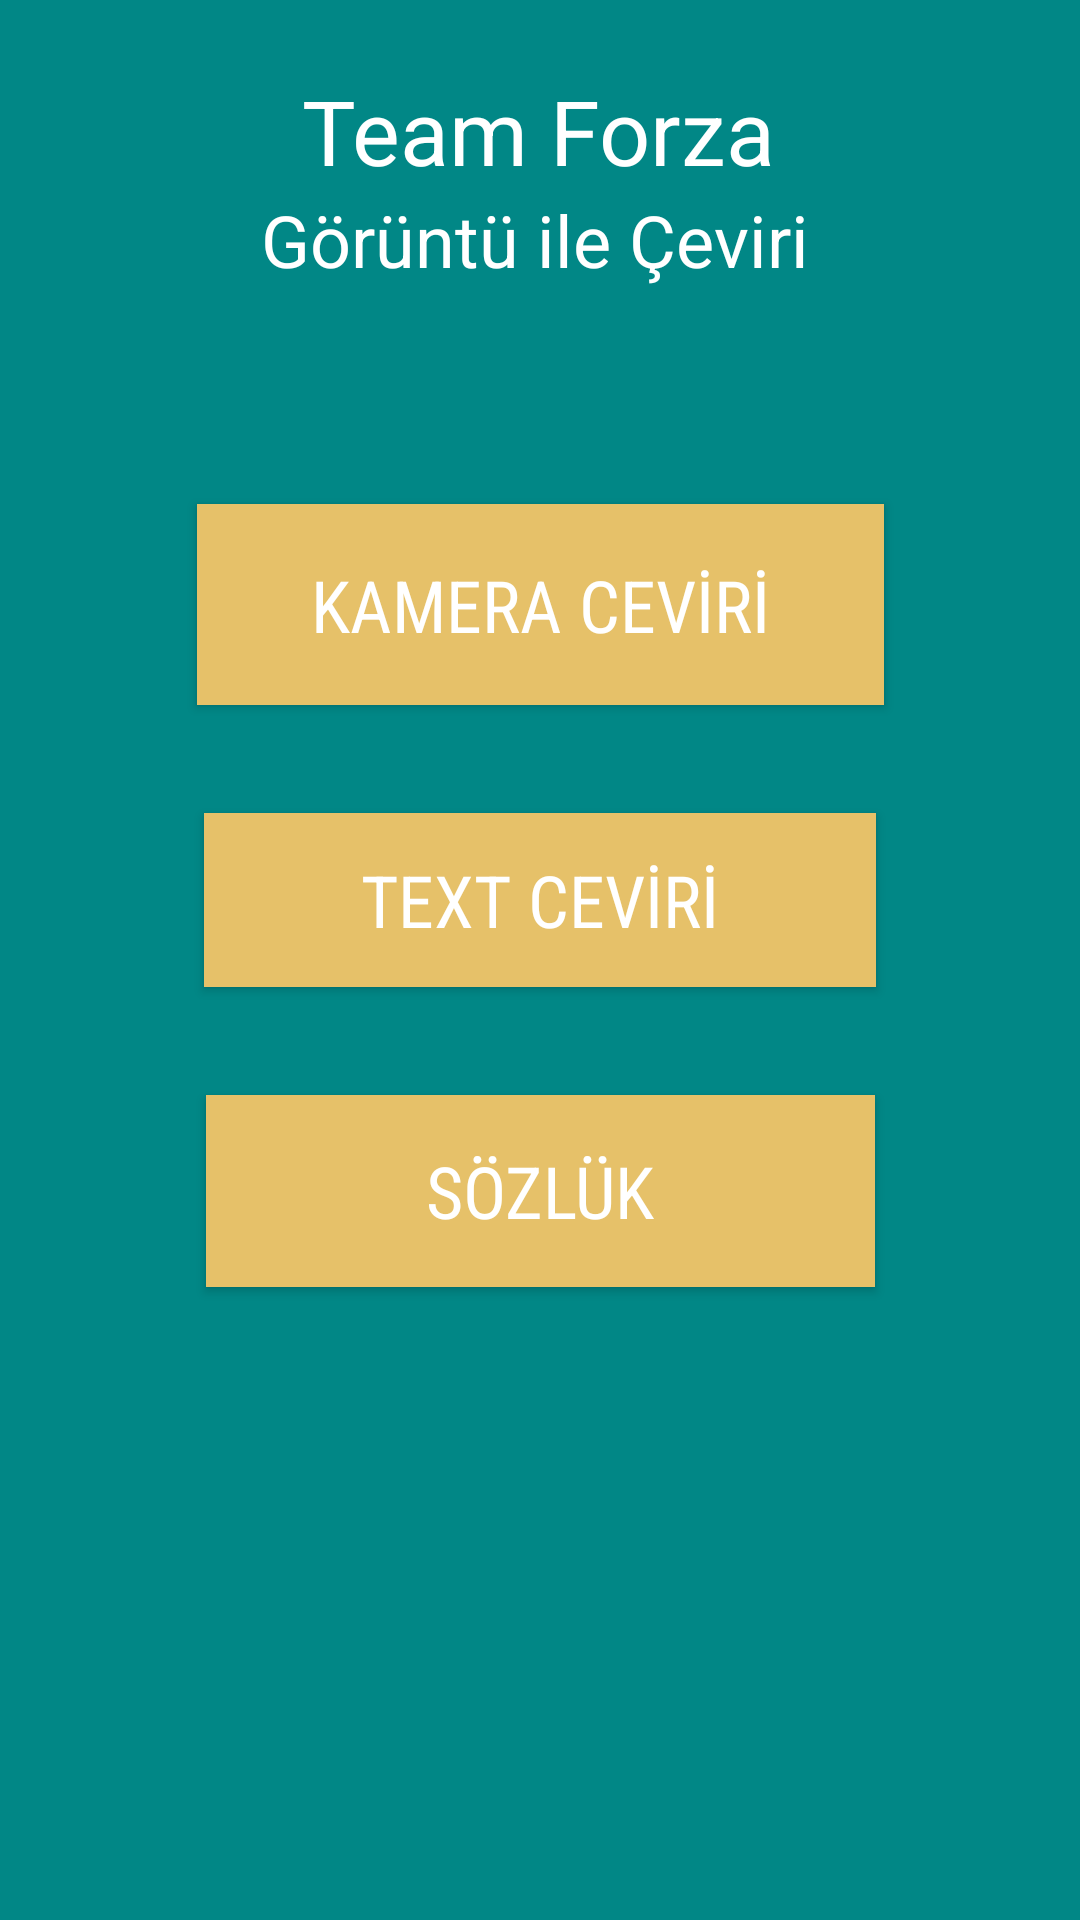

Here is an Android app screen rendered from its layout file. Give the layout XML and the strings, colors and styles it references.
<!-- AndroidManifest.xml: application theme AppTheme.ObjectDetection -->
<!-- res/layout/activity_main.xml -->
<?xml version="1.0" encoding="utf-8"?>
<androidx.constraintlayout.widget.ConstraintLayout xmlns:android="http://schemas.android.com/apk/res/android"
    xmlns:app="http://schemas.android.com/apk/res-auto"
    xmlns:tools="http://schemas.android.com/tools"
    android:layout_width="match_parent"
    android:layout_height="match_parent"
    android:background="@color/teal_700"
    tools:context=".MainActivity">


    <TextView
        android:id="@+id/textView2"
        android:layout_width="wrap_content"
        android:layout_height="wrap_content"
        android:layout_marginStart="21dp"
        android:layout_marginLeft="21dp"
        android:layout_marginBottom="72dp"
        android:gravity="center_horizontal"
        android:text="Görüntü ile Çeviri"
        android:textAlignment="center"
        android:textColor="#fff"
        android:textSize="24dp"
        app:layout_constraintBottom_toTopOf="@+id/button2"
        app:layout_constraintStart_toStartOf="@+id/button2"
        app:layout_constraintTop_toBottomOf="@+id/textView"
        tools:ignore="MissingConstraints" />

    <TextView
        android:id="@+id/textView"
        android:layout_width="wrap_content"
        android:layout_height="wrap_content"
        android:layout_marginTop="90dp"
        android:layout_marginEnd="11dp"
        android:layout_marginRight="11dp"
        android:text="Team Forza"
        android:textColor="#fff"
        android:textSize="30dp"
        app:layout_constraintBottom_toTopOf="@+id/textView2"
        app:layout_constraintEnd_toEndOf="@+id/textView2"
        app:layout_constraintTop_toTopOf="parent"
        tools:ignore="MissingConstraints" />

    <Button
        android:id="@+id/button3"
        android:layout_width="223dp"
        android:layout_height="64dp"
        android:layout_marginBottom="278dp"
        android:background="#E6C169"
        android:fontFamily="sans-serif-condensed"
        android:gravity="center"
        android:text="SÖZLÜK"
        android:textAlignment="center"
        android:textColor="#fff"
        android:textSize="24dp"
        app:layout_constraintBottom_toBottomOf="parent"
        app:layout_constraintEnd_toEndOf="parent"
        app:layout_constraintStart_toStartOf="parent"
        app:layout_constraintTop_toBottomOf="@+id/button"
        tools:ignore="MissingConstraints" />

    <Button
        android:id="@+id/button2"
        android:layout_width="229dp"
        android:layout_height="67dp"
        android:layout_marginBottom="36dp"
        android:background="#E6C169"
        android:fontFamily="sans-serif-condensed"
        android:gravity="center"
        android:text="KAMERA CEVİRİ"
        android:textAlignment="center"
        android:textColor="#fff"
        android:textSize="24dp"
        app:layout_constraintBottom_toTopOf="@+id/button"
        app:layout_constraintEnd_toEndOf="parent"
        app:layout_constraintStart_toStartOf="parent"
        app:layout_constraintTop_toBottomOf="@+id/textView2"
        tools:ignore="MissingConstraints" />

    <Button
        android:id="@+id/button"
        android:layout_width="224dp"
        android:layout_height="58dp"
        android:layout_marginBottom="36dp"
        android:background="#E6C169"
        android:fontFamily="sans-serif-condensed"
        android:gravity="center"
        android:text="TEXT CEVİRİ"
        android:textAlignment="center"
        android:textColor="#fff"
        android:textSize="24dp"
        app:layout_constraintBottom_toTopOf="@+id/button3"
        app:layout_constraintEnd_toEndOf="parent"
        app:layout_constraintStart_toStartOf="parent"
        app:layout_constraintTop_toBottomOf="@+id/button2"
        tools:ignore="MissingConstraints" />

</androidx.constraintlayout.widget.ConstraintLayout>
<!-- resources referenced by this layout -->
<resources>
  <color name="teal_700">#FF018786</color>
  <style name="AppTheme.ObjectDetection" parent="Theme.MaterialComponents.Light">
          
          <item name="colorPrimary">@color/tfe_color_primary</item>
          <item name="colorPrimaryDark">@color/tfe_color_primary_dark</item>
          <item name="colorAccent">@color/tfe_color_accent</item>
          <item name="iconPadding">0dp</item>
          <item name="iconGravity">textStart</item>
          <item name="windowNoTitle">true</item>
          <item name="windowActionBar">false</item>
      </style>
  <color name="tfe_color_primary">#ffa800</color>
  <color name="tfe_color_primary_dark">#ff6f00</color>
  <color name="tfe_color_accent">#425066</color>
</resources>
